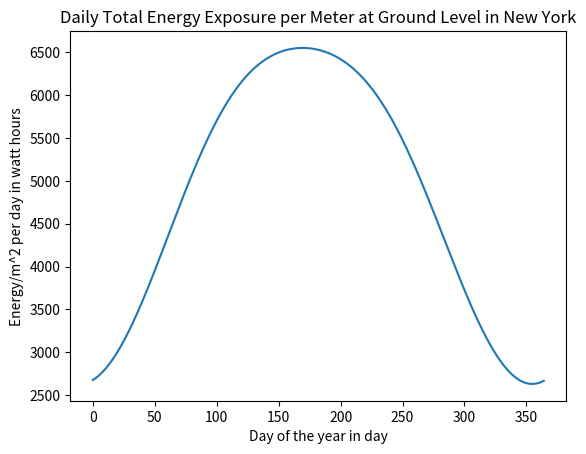

The matplotlib source for this figure:
import math
import matplotlib.pyplot as plt
import scipy.integrate as integrate

AU = 1.496*10**11 # m
P0 = 3.8*10**26 # W
SHIELD = 0.75
latitude_deg = 40.8107
longitude_deg = 73.9561

V = 120 #VAC
I = 20 #amps
T = 2 #hrs
E = V*I*T #w-hr

def get_distance(day):
    return (1-0.01672*math.cos(2*math.pi/365.256363*(day-4))) # AU

def get_intensity(day):
    r = get_distance(day)*AU
    return P0/(4*math.pi*r**2)

def get_declination_angle(day):
    return 23.45*(math.pi/180)*math.sin((284+day)*2*math.pi/365.256363) # radians

def get_max_zenith_angle(day):
    return latitude_deg*math.pi/180 - get_declination_angle(day) # radians

def get_hour_angle(time): 
    return (time-12)*15*math.pi/180

def get_altitude_angle(day,time): # elevation angle in deg
    hour_angle = get_hour_angle(time)
    latitude = latitude_deg*math.pi/180
    declination_angle = get_declination_angle(day)
    x = math.cos(hour_angle)*math.cos(declination_angle)*math.cos(latitude)+math.sin(declination_angle)*math.sin(latitude)
    return math.asin(x)*180/math.pi
    
def get_effective_intensity(day,time):
    elevation = get_altitude_angle(day,time)*math.pi/180
    return get_intensity(day)*SHIELD*math.sin(elevation)

def get_surface_energy_horizontal(day,time1,time2): # energy per square meter when panel is flat on the ground
    result = integrate.quad(lambda t: get_effective_intensity(day,t), time1, time2)
    return result[0]

def get_surface_energy_tracking(day,duration): # energy per square meter when panel is elevated
    result = integrate.quad(lambda t: get_effective_intensity(day,t), 12-duration/2, 12+duration/2)
    return result[0]
    # panel's angle of elevation = get_altitude_angle(day,time)
    
plot_data = {}
for t in range(365):
    plot_data[t] = get_surface_energy_tracking(t,8)
plt.plot(plot_data.values())
plt.ylabel("Energy/m^2 per day in watt hours")
plt.xlabel("Day of the year in day")
plt.title("Daily Total Energy Exposure per Meter at Ground Level in New York")
plt.show()

print(E,get_surface_energy_tracking(1,9))
